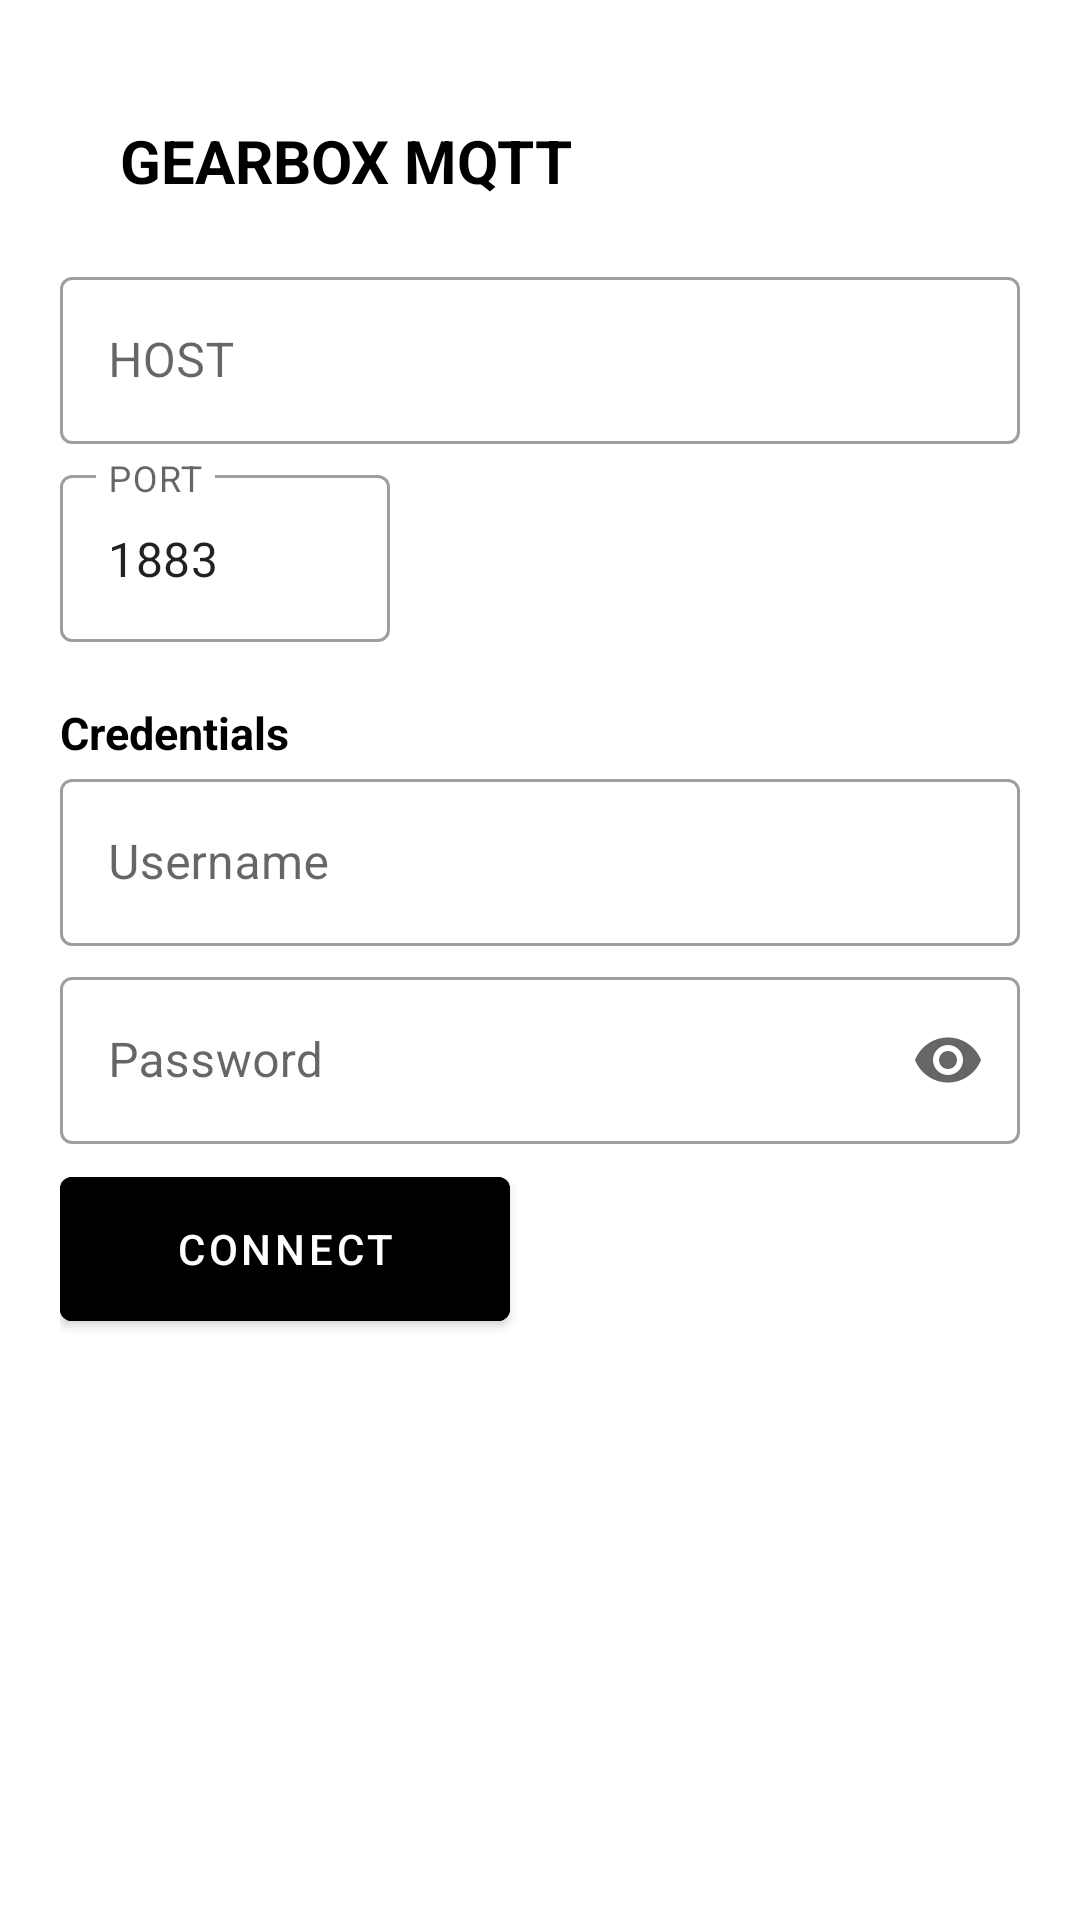

Reconstruct the res/layout file that produces this screen, plus the resources it refers to.
<!-- AndroidManifest.xml: application theme Theme.GAEMQTT -->
<!-- res/layout/activity_connect.xml -->
<?xml version="1.0" encoding="utf-8"?>
<LinearLayout xmlns:android="http://schemas.android.com/apk/res/android"
    xmlns:app="http://schemas.android.com/apk/res-auto"
    xmlns:tools="http://schemas.android.com/tools"
    android:layout_width="match_parent"
    android:layout_height="match_parent"
    android:padding="20dp"
    android:orientation="vertical"
    tools:context=".ConnectActivity">

    <TextView
        android:layout_width="wrap_content"
        android:layout_height="wrap_content"
        android:text="@string/Header"
        android:textStyle="bold"
        android:textSize="20sp"
        android:textColor="@color/black"
        android:padding="20dp"/>

    <com.google.android.material.textfield.TextInputLayout
        style="@style/Widget.MaterialComponents.TextInputLayout.OutlinedBox"
        android:layout_width="match_parent"
        android:layout_height="wrap_content"
        app:endIconMode="clear_text">

        <EditText
            android:id="@+id/host"
            android:layout_width="match_parent"
            android:layout_height="wrap_content"
            android:hint="@string/host"
            android:singleLine="true"
            android:autofillHints="test"
            android:inputType="text" />

    </com.google.android.material.textfield.TextInputLayout>

    <com.google.android.material.textfield.TextInputLayout
        style="@style/Widget.MaterialComponents.TextInputLayout.OutlinedBox"
        android:layout_width="110dp"
        android:layout_height="wrap_content"
        android:layout_marginTop="5dp"
        app:endIconMode="clear_text">

        <EditText
            android:id="@+id/port"
            android:layout_width="match_parent"
            android:layout_height="wrap_content"
            android:text="@string/_1883"
            android:hint="@string/port"
            android:autofillHints=""
            android:inputType="number"
            android:singleLine="true"/>

    </com.google.android.material.textfield.TextInputLayout>

    <TextView
        android:layout_width="wrap_content"
        android:layout_height="wrap_content"
        android:layout_marginTop="20dp"
        android:text="@string/home_text"
        android:textSize="15sp"
        android:textColor="@color/black"
        android:textStyle="bold"/>

    <com.google.android.material.textfield.TextInputLayout
        style="@style/Widget.MaterialComponents.TextInputLayout.OutlinedBox"
        android:layout_width="match_parent"
        android:layout_height="wrap_content"
        app:endIconMode="clear_text">

        <EditText
            android:id="@+id/username"
            android:layout_width="match_parent"
            android:layout_height="wrap_content"
            android:hint="@string/username"
            android:autofillHints="name"
            android:inputType="text"
            android:singleLine="true"/>

    </com.google.android.material.textfield.TextInputLayout>
    <com.google.android.material.textfield.TextInputLayout
        style="@style/Widget.MaterialComponents.TextInputLayout.OutlinedBox"
        android:layout_width="match_parent"
        android:layout_height="wrap_content"
        android:layout_marginTop="5dp"
        app:endIconMode="password_toggle">

        <EditText
            android:id="@+id/password"
            android:layout_width="match_parent"
            android:layout_height="wrap_content"
            android:hint="@string/Password"
            android:autofillHints="password"
            android:inputType="textPassword"
            android:singleLine="true"/>

    </com.google.android.material.textfield.TextInputLayout>

    <com.google.android.material.button.MaterialButton
        android:id="@+id/btn_Connect"
        android:layout_width="150dp"
        android:layout_height="60dp"
        android:layout_marginTop="5dp"
        android:text="@string/Connect"
        android:backgroundTint="@color/black"
        app:cornerRadius="4dp"/>


</LinearLayout>
<!-- resources referenced by this layout -->
<resources>
  <string name="Connect">Connect</string>
  <string name="Header">GEARBOX MQTT</string>
  <string name="Password">Password</string>
  <string name="_1883">1883</string>
  <string name="home_text">Credentials</string>
  <string name="host">HOST</string>
  <string name="port">PORT</string>
  <string name="username">Username</string>
  <style name="Theme.GAEMQTT" parent="Theme.MaterialComponents.DayNight.NoActionBar">
          
          <item name="colorPrimary">@color/purple_500</item>
          <item name="colorPrimaryVariant">@color/purple_700</item>
          <item name="colorOnPrimary">@color/white</item>
          
          <item name="colorSecondary">@color/teal_200</item>
          <item name="colorSecondaryVariant">@color/teal_700</item>
          <item name="colorOnSecondary">@color/black</item>
          
          <item name="android:statusBarColor" tools:targetApi="l">?attr/colorPrimaryVariant</item>
          
      </style>
  <!-- not gathered from this repository: default colours our renderer supplied (Android Studio template values) -->
  <color name="purple_500">#FF6200EE</color>
  <color name="purple_700">#FF3700B3</color>
  <color name="teal_200">#FF03DAC5</color>
  <color name="teal_700">#FF018786</color>
  <color name="black">#FF000000</color>
  <color name="white">#FFFFFFFF</color>
</resources>
